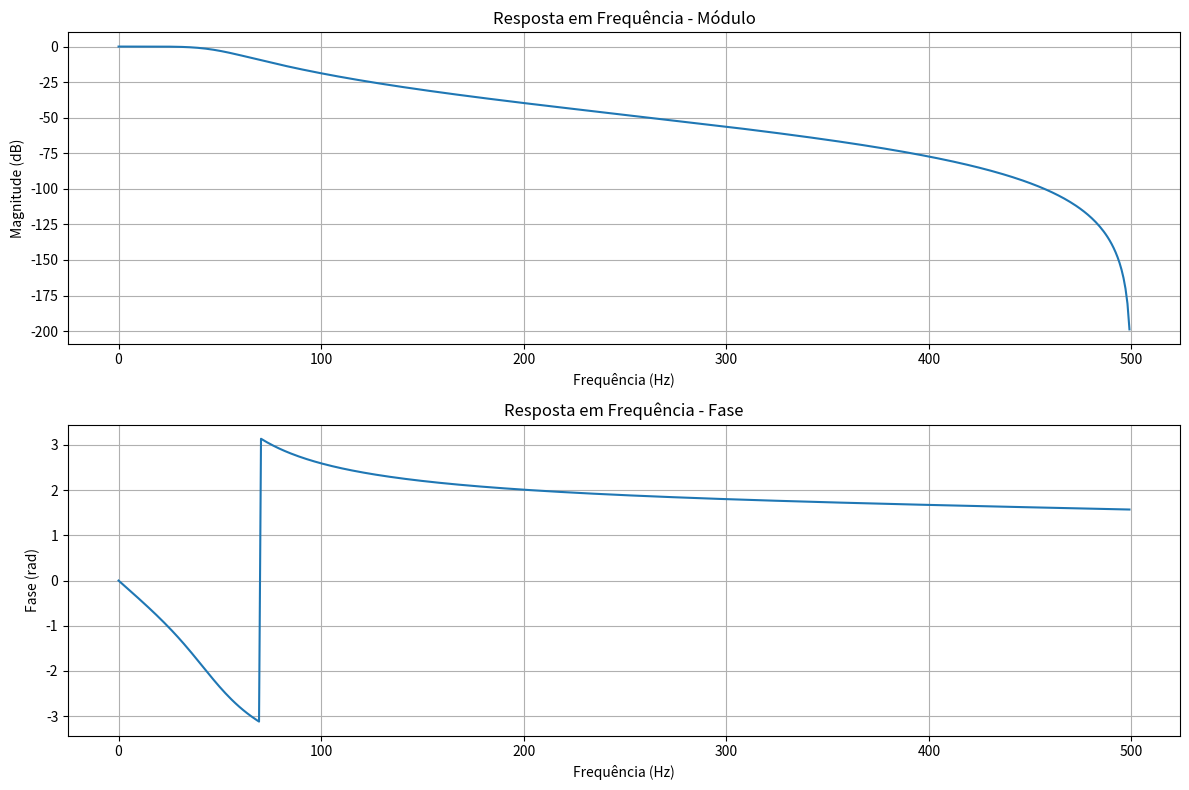

Write Python code to recreate this figure.
import numpy as np
import scipy.signal as signal
import matplotlib.pyplot as plt

# Definindo o sistema: filtro passa-baixa Butterworth
order = 3  # Ordem do filtro
fc = 50  # Frequência de corte (Hz)
fs = 1000  # Taxa de amostragem (Hz)
b, a = signal.butter(order, fc, fs=fs, btype='low')

# Calculando a resposta em frequência
w, h = signal.freqz(b, a, worN=512, fs=fs)  # Frequências (w) e resposta (h)

# Separando módulo e fase
magnitude = 20 * np.log10(np.abs(h))  # Módulo em dB
phase = np.angle(h)  # Fase em radianos

# Plotando o módulo
plt.figure(figsize=(12, 8))
plt.subplot(2, 1, 1)
plt.plot(w, magnitude)
plt.title("Resposta em Frequência - Módulo")
plt.xlabel("Frequência (Hz)")
plt.ylabel("Magnitude (dB)")
plt.grid()

# Plotando a fase
plt.subplot(2, 1, 2)
plt.plot(w, phase)
plt.title("Resposta em Frequência - Fase")
plt.xlabel("Frequência (Hz)")
plt.ylabel("Fase (rad)")
plt.grid()

plt.tight_layout()
plt.show()
